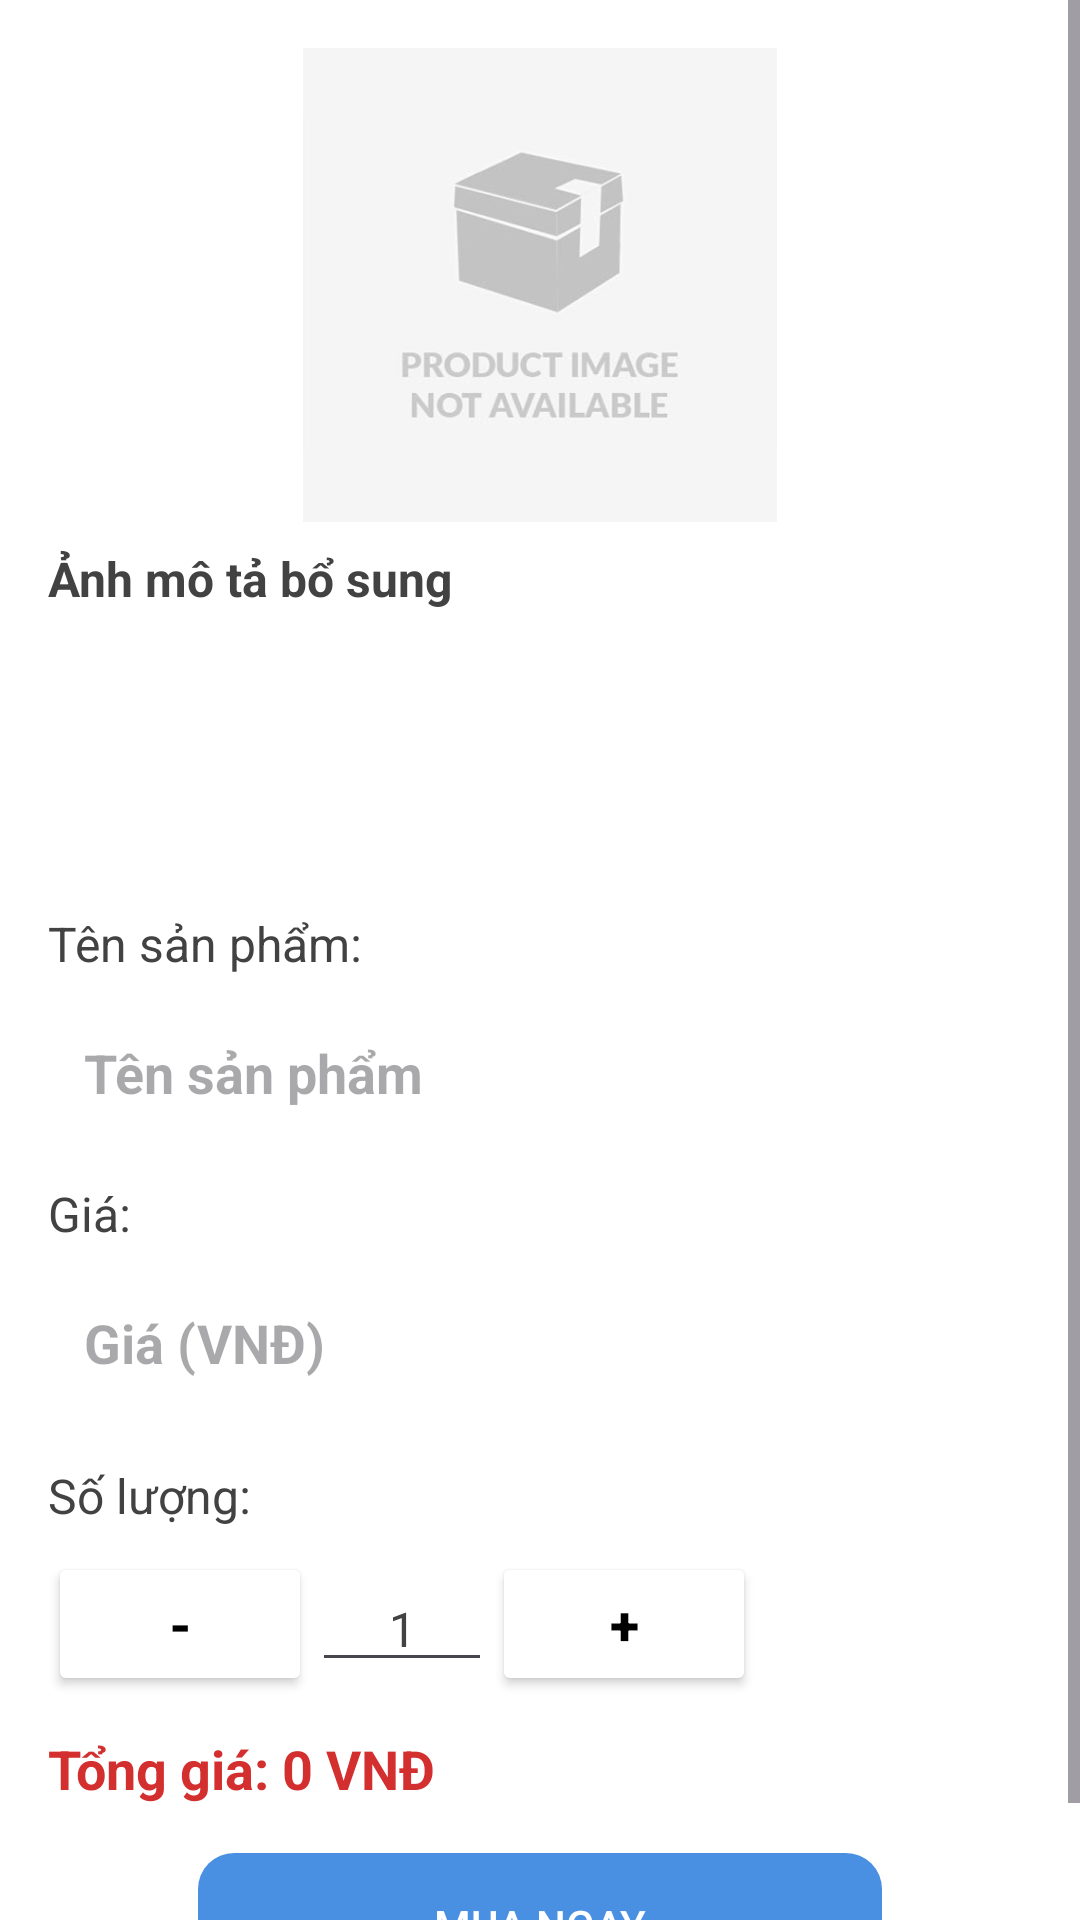

This screen was rendered from an Android layout file. Write that file and the resources it references.
<!-- AndroidManifest.xml: application theme Theme.EasyBuy -->
<!-- res/layout/activity_product_detail.xml -->
<?xml version="1.0" encoding="utf-8"?>
<ScrollView xmlns:android="http://schemas.android.com/apk/res/android"
    android:layout_width="match_parent"
    android:layout_height="match_parent"
    xmlns:app="http://schemas.android.com/apk/res-auto"
    android:background="#F5F5F5"
    android:layout_marginTop="36.6dp"
    android:backgroundTint="@color/white">

    <LinearLayout
        android:layout_width="match_parent"
        android:layout_height="wrap_content"
        android:orientation="vertical"
        android:padding="16dp">

        
        <ImageView
            android:id="@+id/ivDialogProductImage"
            android:layout_width="wrap_content"
            android:layout_height="158dp"
            android:layout_gravity="center_horizontal"
            android:background="@drawable/rounded_image_background"
            android:contentDescription="Hình ảnh sản phẩm"
            android:elevation="4dp"
            android:scaleType="fitCenter"
            android:src="@drawable/product_placeholder" />

        
        <TextView
            android:id="@+id/tvAdditionalImagesLabel"
            android:layout_width="wrap_content"
            android:layout_height="wrap_content"
            android:layout_marginTop="8dp"
            android:text="Ảnh mô tả bổ sung"
            android:textColor="#424242"
            android:textSize="16sp"
            android:textStyle="bold" />

        <androidx.recyclerview.widget.RecyclerView
            android:id="@+id/recyclerViewImages"
            android:layout_width="match_parent"
            android:layout_height="80dp"
            android:layout_marginTop="4dp"
            android:padding="8dp"
            android:scrollbars="horizontal" />

        
        <TextView
            android:layout_width="wrap_content"
            android:layout_height="wrap_content"
            android:layout_marginTop="16dp"
            android:text="Tên sản phẩm:"
            android:textColor="#424242"
            android:textSize="16sp" />

        <EditText
            android:id="@+id/etDialogProductName"
            android:layout_width="match_parent"
            android:layout_height="wrap_content"
            android:layout_marginTop="8dp"
            android:background="@drawable/edittext_rounded_background"
            android:enabled="false"
            android:hint="Tên sản phẩm"
            android:padding="12dp"
            android:textColor="#212121"
            android:textSize="18sp"
            android:textStyle="bold" />

        
        <TextView
            android:layout_width="wrap_content"
            android:layout_height="wrap_content"
            android:layout_marginTop="12dp"
            android:text="Giá:"
            android:textColor="#424242"
            android:textSize="16sp" />

        <EditText
            android:id="@+id/etDialogPrice"
            android:layout_width="match_parent"
            android:layout_height="wrap_content"
            android:layout_marginTop="8dp"
            android:background="@drawable/edittext_rounded_background"
            android:enabled="false"
            android:hint="Giá (VNĐ)"
            android:inputType="numberDecimal"
            android:padding="12dp"
            android:textColor="@android:color/holo_red_dark"
            android:textStyle="bold" />

        
        <TextView
            android:layout_width="wrap_content"
            android:layout_height="wrap_content"
            android:layout_marginTop="16dp"
            android:text="Số lượng:"
            android:textColor="#424242"
            android:textSize="16sp" />

        <LinearLayout
            android:layout_width="match_parent"
            android:layout_height="wrap_content"
            android:layout_marginTop="8dp"
            android:orientation="horizontal"
            android:gravity="center_vertical">

            <Button
                android:id="@+id/btnDecrease"
                app:backgroundTint="@color/white"
                android:layout_width="wrap_content"
                android:layout_height="wrap_content"
                android:textColor="@color/black"
                android:text="-"
                android:textStyle="bold"
                android:textSize="18sp" />

            <EditText
                android:id="@+id/etQuantity"
                android:layout_width="60dp"
                android:layout_height="wrap_content"
                android:gravity="center"
                android:inputType="number"
                android:text="1"
                android:textSize="16sp"
                android:textColor="#424242" />

            <Button
                android:id="@+id/btnIncrease"
                android:layout_width="wrap_content"
                android:layout_height="wrap_content"
                android:text="+"
                android:textColor="@color/black"
                android:textStyle="bold"
                android:backgroundTint="@color/white"
                android:textSize="18sp" />
        </LinearLayout>

        
        <TextView
            android:id="@+id/tvTotalPrice"
            android:layout_width="wrap_content"
            android:layout_height="wrap_content"
            android:layout_marginTop="12dp"
            android:text="Tổng giá: 0 VNĐ"
            android:textColor="#D32F2F"
            android:textSize="18sp"
            android:textStyle="bold" />

        
        <Button
            android:layout_marginLeft="50dp"
            android:layout_marginRight="50dp"
            android:id="@+id/btnBuyNow"
            android:layout_width="match_parent"
            android:layout_height="wrap_content"
            android:layout_marginTop="16dp"
            app:backgroundTint="@color/blue"
            android:background="@drawable/rounded_button"
            android:padding="12dp"
            android:text="Mua ngay"
            android:textColor="@android:color/white" />
    </LinearLayout>
</ScrollView>
<!-- resources referenced by this layout -->
<resources>
  <color name="black">#FF000000</color>
  <color name="blue">#4A90E2</color>
  <color name="white">#FFFFFFFF</color>
  <!-- drawable product_placeholder: png bitmap (drawable, 30185 bytes) -->
  <!-- drawable rounded_button (drawable) -->
  <?xml version="1.0" encoding="utf-8"?>
  <selector xmlns:android="http://schemas.android.com/apk/res/android">
      <item>
          <shape android:shape="rectangle">
              <corners android:radius="12dp"/> 
  
              <padding android:left="16dp" android:right="16dp" android:top="8dp" android:bottom="8dp"/>
          </shape>
      </item>
  </selector>
  <style name="Theme.EasyBuy" parent="Base.Theme.EasyBuy" />
  <style name="Base.Theme.EasyBuy" parent="Theme.Material3.DayNight.NoActionBar">
          
          
      </style>
</resources>
